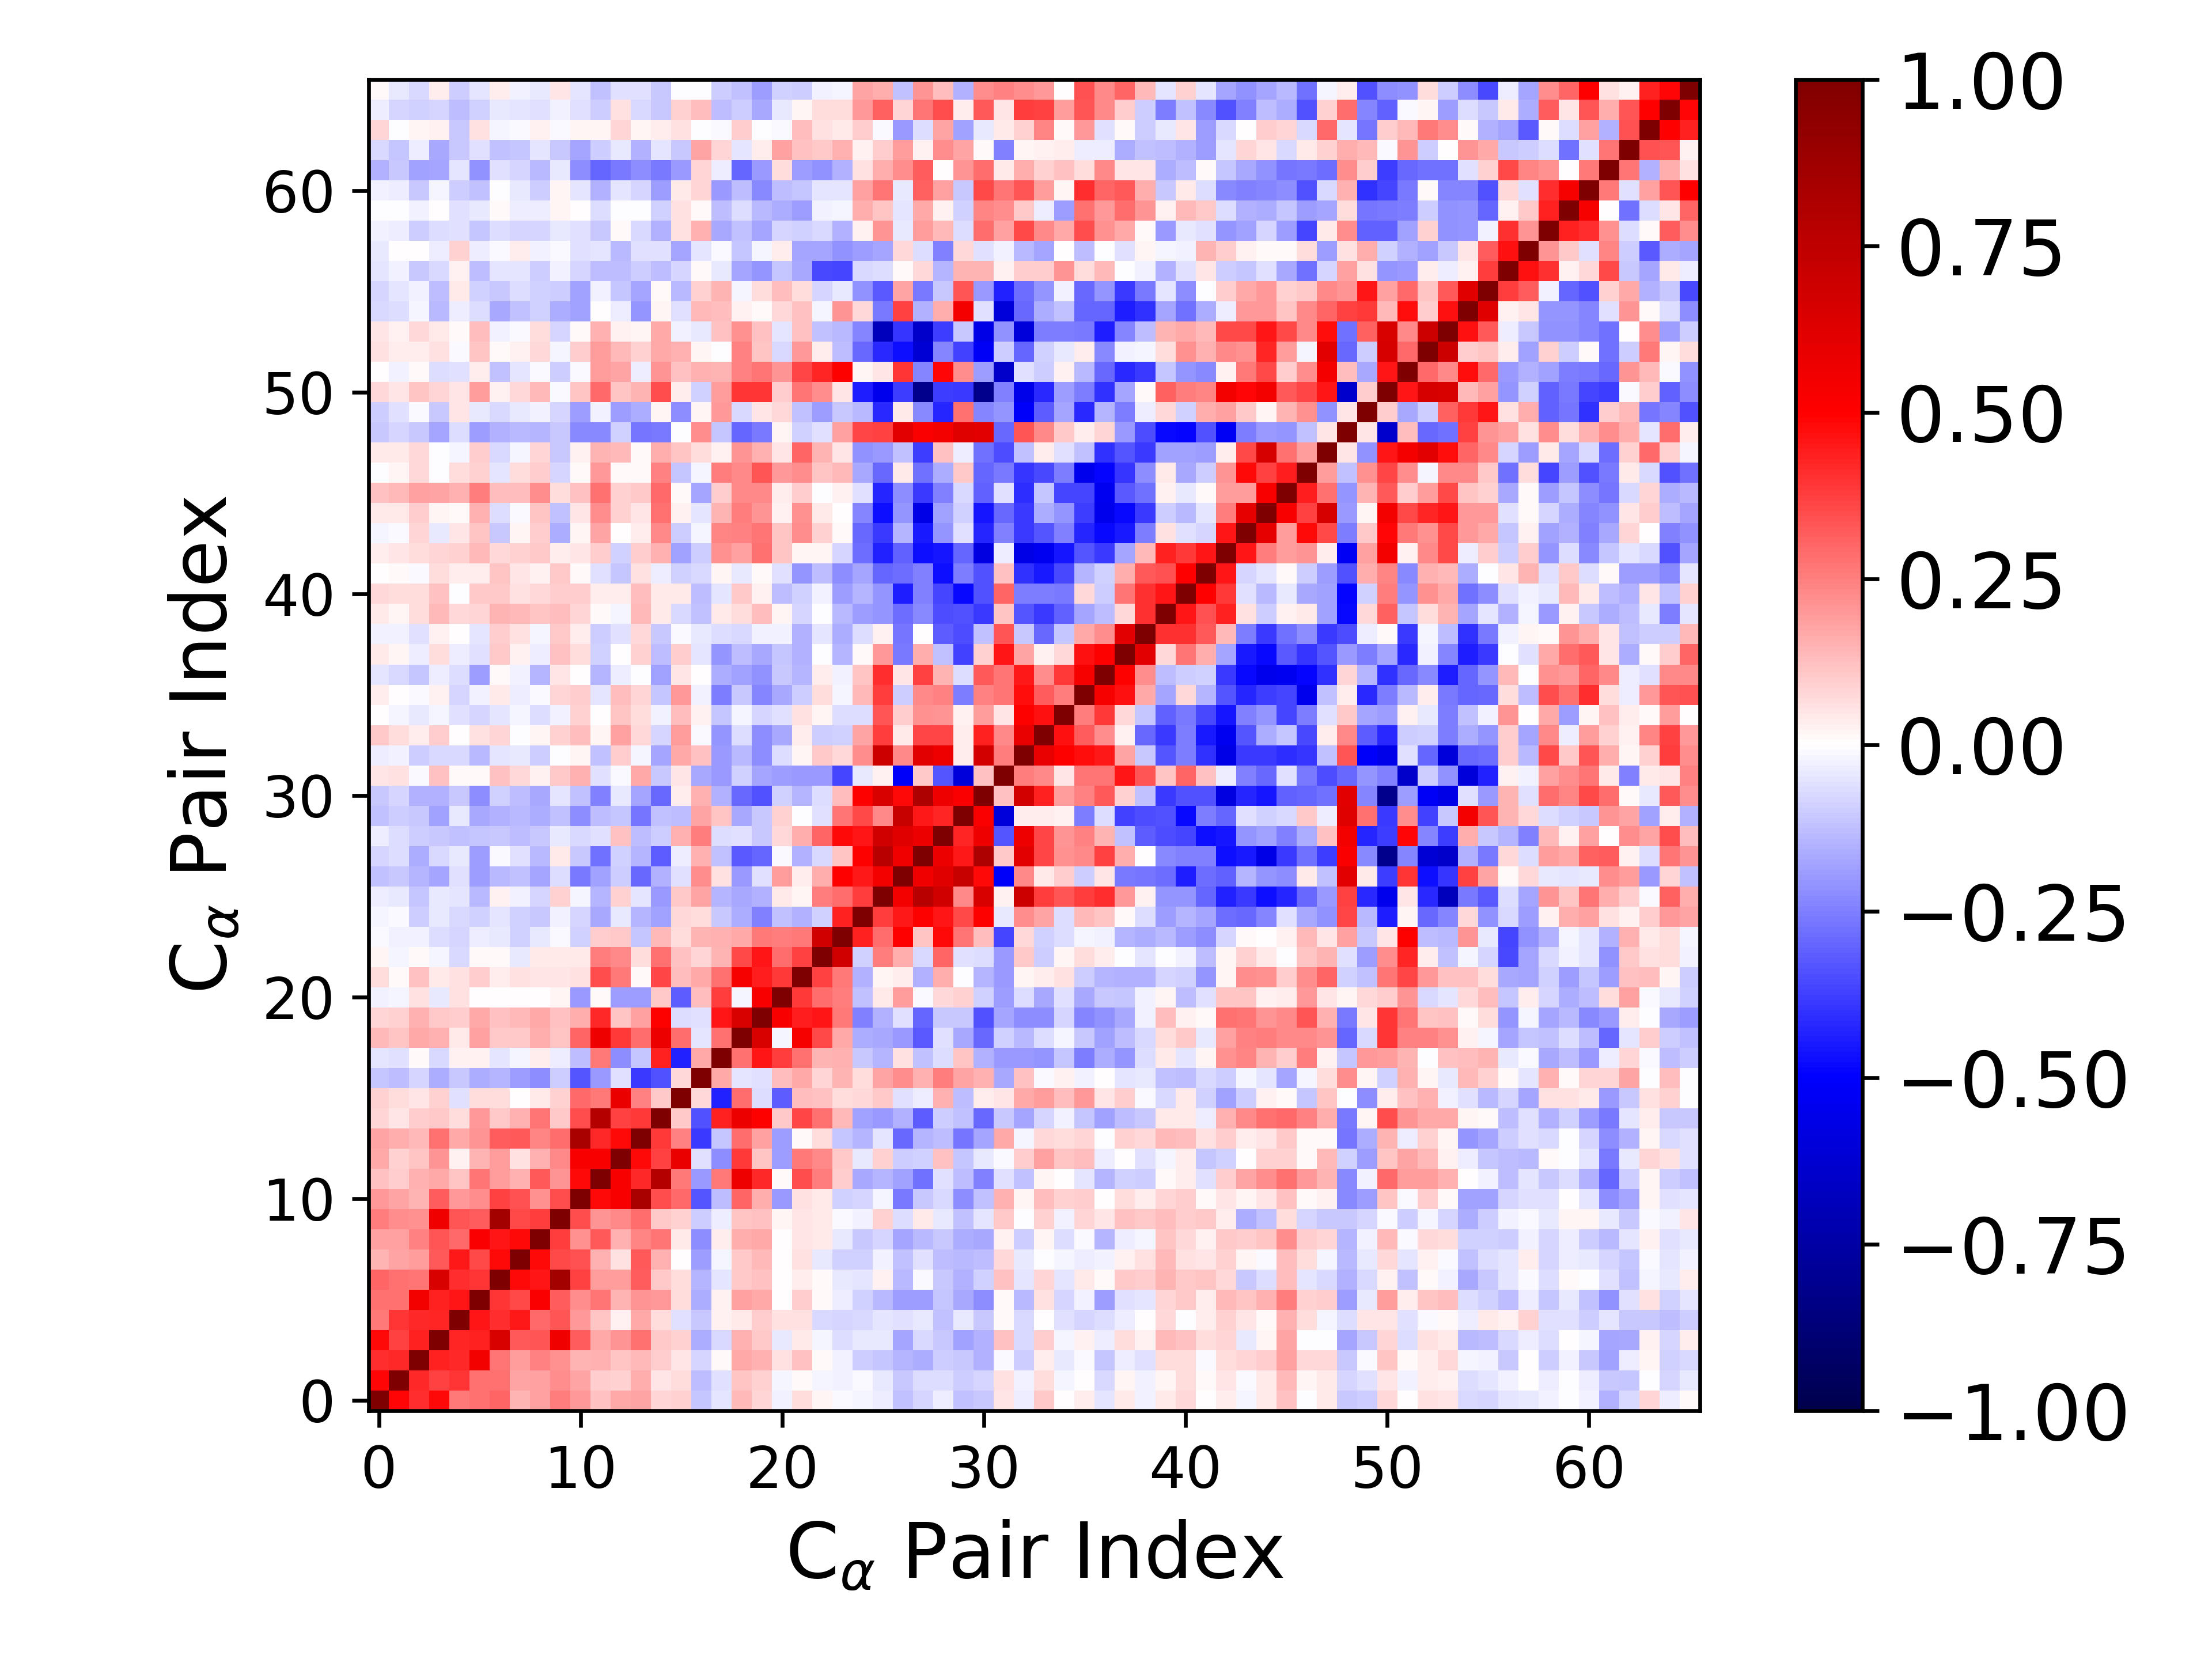

Data behind this chart, as committed beside it:
1.000000000000000000e+00, 4.906604371489387550e-01, 4.111304144328686294e-01, 4.795597736781998521e-01, 2.588418409120985531e-01, 2.788447261347518080e-01, 3.021975749399766209e-01, 1.428030756807268931e-01, 1.801943241415584207e-01, 2.513452730660680756e-01, 1.959739705876989146e-01, 1.217956191874498134e-01, 1.656496371332327744e-01, 1.796717403862899687e-01, 8.552281987245137496e-02, 9.292440455702903612e-02, -1.120265743927789936e-01, -5.310753650495057820e-02, 1.406017512328625596e-01, 8.381612467247571974e-02, -2.841020186735843112e-02, 6.923125504120505869e-02, 1.831416092703204088e-02, -1.253177973329257754e-02
4.906604371489387550e-01, 1.000000000000000000e+00, 4.189852958425480112e-01, 3.672283506114237817e-01, 3.913104782988913732e-01, 2.736950262118891253e-01, 2.768115563206940410e-01, 1.775267372297807955e-01, 1.801491296751111804e-01, 2.201605598841993028e-01, 1.753526718264086237e-01, 9.996404462664286450e-02, 8.660856345998323158e-02, 1.577737058878752319e-01, 5.249979546123734880e-02, 6.279336273801126855e-02, -1.319288403869005866e-01, -5.806785356215905802e-02, 1.163237851819657054e-01, 9.305974325370831857e-02, -1.899000206965774026e-02, 1.087544883184953654e-02, -1.912971530598307074e-02, -2.382856942576897993e-02
4.111304144328686294e-01, 4.189852958425480112e-01, 1.000000000000000000e+00, 4.303301592694988575e-01, 4.203174870799377127e-01, 5.391815880703700881e-01, 2.675607377157822042e-01, 1.911762110593297759e-01, 2.460124660885310011e-01, 2.119142724199733208e-01, 1.424462141595639608e-01, 1.544088287962789852e-01, 1.134618466788614305e-01, 1.377127077666750743e-01, 9.976508218597528177e-02, 5.056325500247794980e-02, -8.277919560165528101e-02, 9.352126327129312022e-03, 1.659786484054415479e-01, 1.543707284354648435e-01, 5.722613650715489830e-02, 1.194823278375287678e-01, 1.492796610354673627e-02, -2.798590748439330755e-02
4.795597736781998521e-01, 3.672283506114237817e-01, 4.303301592694988575e-01, 1.000000000000000000e+00, 4.263990725756954814e-01, 4.305025957058075115e-01, 6.439823365635003460e-01, 3.267932953376794791e-01, 3.336279052469696138e-01, 5.497496965732544538e-01, 3.186958581451155847e-01, 1.683043122505184508e-01, 2.071392618559706467e-01, 2.780045523149169417e-01, 1.056783464137077966e-01, 9.073487474527869301e-02, -1.580514270821934963e-01, -7.213753061750394213e-02, 1.486775139695485082e-01, 1.029825375263102444e-01, -3.972669080752160714e-02, 4.256969115813364485e-02, -1.985065313672095683e-02, -6.254883171880733228e-02
2.588418409120985531e-01, 3.913104782988913732e-01, 4.203174870799377127e-01, 4.263990725756954814e-01, 1.000000000000000000e+00, 4.578624229891698483e-01, 4.138810623631669627e-01, 4.518906847543420757e-01, 2.912260194202056507e-01, 3.282205456542520161e-01, 1.986569862123746255e-01, 1.148313321555520516e-01, 2.908560266630321259e-02, 1.640755771182687839e-01, 6.770942603169270713e-02, -5.890542055791163356e-02, -1.069658268222551806e-01, 3.015420958113786479e-02, 4.471226767801719792e-02, 9.800275663303528728e-02, 6.164371906712525634e-02, 5.829412707375603714e-02, -7.761043379083006066e-02, -7.883548059751711856e-02
2.788447261347518080e-01, 2.736950262118891253e-01, 5.391815880703700881e-01, 4.305025957058075115e-01, 4.578624229891698483e-01, 1.000000000000000000e+00, 3.950791758595217917e-01, 3.560338155151859252e-01, 5.091760903909506863e-01, 3.182584886948102154e-01, 2.234006445315334655e-01, 2.729560740067631386e-01, 1.460519941007240030e-01, 2.099795696912274134e-01, 1.971056666277409275e-01, 6.454882057735827905e-02, -1.609374438621053449e-01, 2.952615430098203333e-02, 1.822054909760039698e-01, 1.644685233517008682e-01, 4.989263025489936408e-03, 9.425276124107986875e-02, 1.275167618116825052e-02, -3.432214232799769837e-02
3.021975749399766209e-01, 2.768115563206940410e-01, 2.675607377157822042e-01, 6.439823365635003460e-01, 4.138810623631669627e-01, 3.950791758595217917e-01, 1.000000000000000000e+00, 4.768917272676050367e-01, 4.566151745540895091e-01, 8.535641937055280515e-01, 3.709432952059014688e-01, 1.931319820733064796e-01, 1.929116670360578878e-01, 3.186395134516301075e-01, 1.020067621869236163e-01, 6.383481270105989536e-02, -1.436338928033746576e-01, -5.018011910932390629e-02, 1.049342544122023879e-01, 1.206570892931475431e-01, 5.139832651096219035e-03, 3.223596927283179508e-02, 1.245394514985910354e-02, -4.446542346536801193e-02
1.428030756807268931e-01, 1.775267372297807955e-01, 1.911762110593297759e-01, 3.267932953376794791e-01, 4.518906847543420757e-01, 3.560338155151859252e-01, 4.768917272676050367e-01, 1.000000000000000000e+00, 4.810315766169906415e-01, 3.560999921405894608e-01, 3.407882607436958922e-01, 1.562371924469910800e-01, 5.559148833216084884e-02, 3.250623728239162014e-01, 1.543810463843172942e-01, 5.389360354676268547e-03, -1.935371871977079050e-01, -2.000396596113672779e-02, 1.016136023726941784e-01, 1.378139782309204531e-01, 4.522124695392589627e-03, 6.049642716934557768e-02, -3.941527463959520333e-02, -8.896251424787739170e-02
1.801943241415584207e-01, 1.801491296751111804e-01, 2.460124660885310011e-01, 3.336279052469696138e-01, 2.912260194202056507e-01, 5.091760903909506863e-01, 4.566151745540895091e-01, 4.810315766169906415e-01, 1.000000000000000000e+00, 3.789187155260413387e-01, 2.163841531683396713e-01, 3.220298226642155925e-01, 1.484748226349311417e-01, 2.346986692479875736e-01, 2.664400109156210283e-01, 4.156061373700935951e-02, -2.247994582428504418e-01, 3.599249531827133225e-02, 1.619708676006129944e-01, 1.686177014778849625e-01, 6.094841178758116963e-03, 5.279942622222707355e-02, 4.345896340349083425e-02, -4.398470334477850435e-02
2.513452730660680756e-01, 2.201605598841993028e-01, 2.119142724199733208e-01, 5.497496965732544538e-01, 3.282205456542520161e-01, 3.182584886948102154e-01, 8.535641937055280515e-01, 3.560999921405894608e-01, 3.789187155260413387e-01, 1.000000000000000000e+00, 3.471250499453279459e-01, 2.090027679474034117e-01, 2.302014533588361278e-01, 2.870654256881234323e-01, 1.070982122798944530e-01, 9.161918064847196508e-02, -9.934953815339188365e-02, -3.723865781022002441e-02, 1.096758463419364726e-01, 1.182858626903842830e-01, 1.770539703814222668e-02, 5.048996377970866450e-02, 4.289020785366470107e-02, -1.241425294817478757e-02
1.959739705876989146e-01, 1.753526718264086237e-01, 1.424462141595639608e-01, 3.186958581451155847e-01, 1.986569862123746255e-01, 2.234006445315334655e-01, 3.709432952059014688e-01, 3.407882607436958922e-01, 2.163841531683396713e-01, 3.471250499453279459e-01, 1.000000000000000000e+00, 4.796479305619224531e-01, 5.203221149909504906e-01, 8.298829355949763897e-01, 3.501695715364975259e-01, 2.946659189404004509e-01, -3.291166430698893031e-01, -1.273270512700772628e-01, 3.041507211213985706e-01, 1.601800431339355790e-01, -2.023713952819048145e-01, 5.846743092941864006e-02, 4.513542289646438332e-02, -8.998852629818161752e-02
1.217956191874498134e-01, 9.996404462664286450e-02, 1.544088287962789852e-01, 1.683043122505184508e-01, 1.148313321555520516e-01, 2.729560740067631386e-01, 1.931319820733064796e-01, 1.562371924469910800e-01, 3.220298226642155925e-01, 2.090027679474034117e-01, 4.796479305619224531e-01, 1.000000000000000000e+00, 5.233312853243924367e-01, 4.195186333532112122e-01, 7.818997722050745613e-01, 2.611385726068905511e-01, -2.005588747562800922e-01, 2.629203677333485367e-01, 5.557522270058703473e-01, 4.201351591640545280e-01, 1.440115621155611987e-02, 3.486360742774747279e-01, 2.539856909131116836e-01, 9.933166068801330129e-02
1.656496371332327744e-01, 8.660856345998323158e-02, 1.134618466788614305e-01, 2.071392618559706467e-01, 2.908560266630321259e-02, 1.460519941007240030e-01, 1.929116670360578878e-01, 5.559148833216084884e-02, 1.484748226349311417e-01, 2.302014533588361278e-01, 5.203221149909504906e-01, 5.233312853243924367e-01, 1.000000000000000000e+00, 4.812425514775807156e-01, 3.702455052462095275e-01, 5.719336102947828460e-01, -5.915050756285306771e-02, -2.214620223281342226e-01, 3.878966575254358951e-01, 1.145987469068524139e-01, -1.912623331757580536e-01, 2.593498022768870315e-01, 2.342559878314375288e-01, 1.044142396855971822e-01
1.796717403862899687e-01, 1.577737058878752319e-01, 1.377127077666750743e-01, 2.780045523149169417e-01, 1.640755771182687839e-01, 2.099795696912274134e-01, 3.186395134516301075e-01, 3.250623728239162014e-01, 2.346986692479875736e-01, 2.870654256881234323e-01, 8.298829355949763897e-01, 4.195186333532112122e-01, 4.812425514775807156e-01, 1.000000000000000000e+00, 3.836812497808467781e-01, 2.440093320212539107e-01, -3.886517242932180372e-01, -1.167161612119013842e-01, 2.853016847579879500e-01, 1.844008089544083850e-01, -1.886192077409273027e-01, 9.461793294041179886e-03, 6.367932897797382030e-02, -1.113967399550294807e-01
8.552281987245137496e-02, 5.249979546123734880e-02, 9.976508218597528177e-02, 1.056783464137077966e-01, 6.770942603169270713e-02, 1.971056666277409275e-01, 1.020067621869236163e-01, 1.543810463843172942e-01, 2.664400109156210283e-01, 1.070982122798944530e-01, 3.501695715364975259e-01, 7.818997722050745613e-01, 3.702455052462095275e-01, 3.836812497808467781e-01, 1.000000000000000000e+00, 1.090011106115521405e-01, -3.395899275422299968e-01, 4.306089636535517795e-01, 5.670426834861979071e-01, 5.042013243735309347e-01, 1.080291921741908245e-01, 3.670346205205530232e-01, 2.777935112616594093e-01, 1.392600707160919216e-01
9.292440455702903612e-02, 6.279336273801126855e-02, 5.056325500247794980e-02, 9.073487474527869301e-02, -5.890542055791163356e-02, 6.454882057735827905e-02, 6.383481270105989536e-02, 5.389360354676268547e-03, 4.156061373700935951e-02, 9.161918064847196508e-02, 2.946659189404004509e-01, 2.611385726068905511e-01, 5.719336102947828460e-01, 2.440093320212539107e-01, 1.090011106115521405e-01, 1.000000000000000000e+00, 7.288105898821053974e-02, -4.330770981271016007e-01, 2.883620959602224976e-01, -6.390127332689646278e-02, -3.194784855686014224e-01, 1.257559006483733866e-01, 1.246739795562765846e-01, 6.610878434828675043e-02
-1.120265743927789936e-01, -1.319288403869005866e-01, -8.277919560165528101e-02, -1.580514270821934963e-01, -1.069658268222551806e-01, -1.609374438621053449e-01, -1.436338928033746576e-01, -1.935371871977079050e-01, -2.247994582428504418e-01, -9.934953815339188365e-02, -3.291166430698893031e-01, -2.005588747562800922e-01, -5.915050756285306771e-02, -3.886517242932180372e-01, -3.395899275422299968e-01, 7.288105898821053974e-02, 1.000000000000000000e+00, 1.696192041442388942e-01, -5.224313168016882225e-02, -6.113951989248633812e-02, 1.254315334224986866e-01, 1.668454427681708152e-01, 8.214332856310915809e-02, 1.436523537399213013e-01
-5.310753650495057820e-02, -5.806785356215905802e-02, 9.352126327129312022e-03, -7.213753061750394213e-02, 3.015420958113786479e-02, 2.952615430098203333e-02, -5.018011910932390629e-02, -2.000396596113672779e-02, 3.599249531827133225e-02, -3.723865781022002441e-02, -1.273270512700772628e-01, 2.629203677333485367e-01, -2.214620223281342226e-01, -1.167161612119013842e-01, 4.306089636535517795e-01, -4.330770981271016007e-01, 1.696192041442388942e-01, 1.000000000000000000e+00, 2.803664787445284690e-01, 4.578030557023635705e-01, 3.775340079898658607e-01, 2.736977107063829351e-01, 1.464054754240718681e-01, 1.551990911852422494e-01
1.406017512328625596e-01, 1.163237851819657054e-01, 1.659786484054415479e-01, 1.486775139695485082e-01, 4.471226767801719792e-02, 1.822054909760039698e-01, 1.049342544122023879e-01, 1.016136023726941784e-01, 1.619708676006129944e-01, 1.096758463419364726e-01, 3.041507211213985706e-01, 5.557522270058703473e-01, 3.878966575254358951e-01, 2.853016847579879500e-01, 5.670426834861979071e-01, 2.883620959602224976e-01, -5.224313168016882225e-02, 2.803664787445284690e-01, 1.000000000000000000e+00, 6.426144163376498186e-01, -1.681263680168521360e-02, 5.303596766715730215e-01, 3.534194146080892884e-01, 1.690278790511959839e-01
8.381612467247571974e-02, 9.305974325370831857e-02, 1.543707284354648435e-01, 1.029825375263102444e-01, 9.800275663303528728e-02, 1.644685233517008682e-01, 1.206570892931475431e-01, 1.378139782309204531e-01, 1.686177014778849625e-01, 1.182858626903842830e-01, 1.601800431339355790e-01, 4.201351591640545280e-01, 1.145987469068524139e-01, 1.844008089544083850e-01, 5.042013243735309347e-01, -6.390127332689646278e-02, -6.113951989248633812e-02, 4.578030557023635705e-01, 6.426144163376498186e-01, 1.000000000000000000e+00, 5.212991910283274466e-01, 4.411813019510726352e-01, 4.540409106819306428e-01, 2.615775668439226376e-01
-2.841020186735843112e-02, -1.899000206965774026e-02, 5.722613650715489830e-02, -3.972669080752160714e-02, 6.164371906712525634e-02, 4.989263025489936408e-03, 5.139832651096219035e-03, 4.522124695392589627e-03, 6.094841178758116963e-03, 1.770539703814222668e-02, -2.023713952819048145e-01, 1.440115621155611987e-02, -1.912623331757580536e-01, -1.886192077409273027e-01, 1.080291921741908245e-01, -3.194784855686014224e-01, 1.254315334224986866e-01, 3.775340079898658607e-01, -1.681263680168521360e-02, 5.212991910283274466e-01, 1.000000000000000000e+00, 3.900607654743871167e-01, 2.814359472161228060e-01, 2.523238239110551784e-01
6.923125504120505869e-02, 1.087544883184953654e-02, 1.194823278375287678e-01, 4.256969115813364485e-02, 5.829412707375603714e-02, 9.425276124107986875e-02, 3.223596927283179508e-02, 6.049642716934557768e-02, 5.279942622222707355e-02, 5.048996377970866450e-02, 5.846743092941864006e-02, 3.486360742774747279e-01, 2.593498022768870315e-01, 9.461793294041179886e-03, 3.670346205205530232e-01, 1.257559006483733866e-01, 1.668454427681708152e-01, 2.736977107063829351e-01, 5.303596766715730215e-01, 4.411813019510726352e-01, 3.900607654743871167e-01, 1.000000000000000000e+00, 3.686566052269112381e-01, 2.586279193183395608e-01
1.831416092703204088e-02, -1.912971530598307074e-02, 1.492796610354673627e-02, -1.985065313672095683e-02, -7.761043379083006066e-02, 1.275167618116825052e-02, 1.245394514985910354e-02, -3.941527463959520333e-02, 4.345896340349083425e-02, 4.289020785366470107e-02, 4.513542289646438332e-02, 2.539856909131116836e-01, 2.342559878314375288e-01, 6.367932897797382030e-02, 2.777935112616594093e-01, 1.246739795562765846e-01, 8.214332856310915809e-02, 1.464054754240718681e-01, 3.534194146080892884e-01, 4.540409106819306428e-01, 2.814359472161228060e-01, 3.686566052269112381e-01, 1.000000000000000000e+00, 6.727080242963396906e-01
-1.253177973329257754e-02, -2.382856942576897993e-02, -2.798590748439330755e-02, -6.254883171880733228e-02, -7.883548059751711856e-02, -3.432214232799769837e-02, -4.446542346536801193e-02, -8.896251424787739170e-02, -4.398470334477850435e-02, -1.241425294817478757e-02, -8.998852629818161752e-02, 9.933166068801330129e-02, 1.044142396855971822e-01, -1.113967399550294807e-01, 1.392600707160919216e-01, 6.610878434828675043e-02, 1.436523537399213013e-01, 1.551990911852422494e-01, 1.690278790511959839e-01, 2.615775668439226376e-01, 2.523238239110551784e-01, 2.586279193183395608e-01, 6.727080242963396906e-01, 1.000000000000000000e+00
-1.623836297567997355e-02, -1.450730631159627762e-02, -1.015524810654894472e-01, -4.030252670593971465e-02, -7.527105028241257156e-02, -9.257598756638320270e-02, -5.094211437152845745e-02, -9.246273021317753804e-02, -1.090599617265810700e-01, -3.113470753537937036e-02, -8.571346151804005997e-02, -1.710988098461175833e-01, -3.926113154503824143e-02, -1.433274094290231393e-01, -1.847988995790350031e-01, 7.202290172757121189e-02, 6.653920708573063392e-02, -1.077418119765985588e-01, -1.574409327050493579e-01, -2.426861867956488228e-01, -1.203505777930763965e-01, -1.556355642543104933e-01, -8.846411372537833773e-02, 4.335239428184535782e-01
-3.171567903097449737e-02, -4.155783253679869171e-02, -1.126879725978084668e-01, -4.344129171202994188e-02, -5.423631729200156099e-02, -1.340603200637136838e-01, 2.949556350246001699e-02, -2.990085357641697125e-02, -8.283374720124739299e-02, 9.064880372885733562e-02, -1.950758775704720255e-02, -1.431953989422229956e-01, 8.711401625012925309e-02, -5.343231301905182473e-02, -2.003271027690126660e-01, 1.059085992813621341e-01, 1.775804955552753306e-01, -1.444465855309152447e-01, -1.706336777833310780e-01, -1.501180855851347584e-01, 3.919306906140099939e-02, 2.283105959193971676e-02, 2.524822171884096300e-01, 2.880039309941357928e-01
-1.184948452862828044e-01, -1.040730036597384695e-01, -1.443376233906732975e-01, -1.758997162348047705e-01, -5.997492815400547184e-02, -1.898421587330179072e-01, -1.337996065007147906e-01, -1.173688886168756385e-01, -1.769677263304665626e-01, -6.956808393173147254e-02, -2.616081343785893742e-01, -1.826984855428237242e-01, -9.882822810639328714e-02, -2.936741780142766989e-01, -1.562460809023886177e-01, -6.209670064588516947e-02, 2.243522292815330887e-01, 6.073537304538175613e-02, -1.955397244619382913e-01, -6.081384461317221324e-02, 1.884318013213850118e-01, 3.420775238480792957e-02, 1.577002742877238739e-01, 4.931019490191516641e-01
-8.345364878093532168e-02, -6.531010555832962583e-02, -1.572870359918103755e-01, -7.427022066882209284e-02, -4.408615611704787274e-02, -1.926740668538650392e-01, -9.078454240715469817e-03, -5.744407223830754611e-02, -1.403529674245001801e-01, 4.202098887512287911e-02, -1.075461101200510250e-01, -2.756172991039530507e-01, -8.886996390099406729e-02, -1.457277244575044539e-01, -3.140151535266394456e-01, -3.785872007560057290e-02, 1.550615841947340368e-01, -1.176223877618714636e-01, -3.249522815291362998e-01, -2.987039015837085199e-01, -1.500475513520687157e-02, -1.500192548167543771e-01, -7.222440467184527979e-02, 1.117870186203951954e-01
-3.336111655305287749e-02, -6.270760157246882405e-02, -9.405845618259262020e-02, -1.036601315970864107e-01, -1.178591365427568149e-01, -1.131578322378871265e-01, -1.071902167746083406e-01, -1.260684629340702301e-01, -1.039236253085001338e-01, -4.469851589567913619e-02, -7.214311214765697922e-02, -5.477968230023192581e-02, 1.194580120432669756e-01, -1.307099085310276521e-01, -9.632235990137852366e-02, 1.501398224495788525e-01, 2.530385128126376171e-01, -6.260725085007791402e-02, -6.033289431321479240e-02, -1.024927691531624940e-01, 7.532545708924601180e-02, 1.608896965651354372e-01, 2.986975195178004361e-01, 4.831763548420054399e-01
-1.206016741732609115e-01, -9.651290251753717742e-02, -1.027689951847750860e-01, -1.866027061622849148e-01, -3.948941071111480156e-02, -1.657206517343464691e-01, -1.490949090540659994e-01, -1.372250295473942949e-01, -1.589810084961664483e-01, -1.172475921914631902e-01, -2.224285003422460105e-01, -1.321329538221377997e-01, -1.139694447613215367e-01, -2.662707223978176829e-01, -1.216948575074155020e-01, -1.263586311236262194e-01, 1.789322930346110008e-01, 1.130128649743715047e-01, -1.690246959859461051e-01, -1.023457143648313361e-01, 9.166697179830501918e-02, -2.968009127252180333e-03, -5.494557320300590825e-02, 2.700595925150003906e-01
-1.034787243900048975e-01, -8.297903375537493686e-02, -1.559368044936304265e-01, -1.514827009307838646e-01, -1.037289451952235209e-01, -2.196404213622918933e-01, -9.297017961375775297e-02, -1.252477744647914615e-01, -1.658686117387444259e-01, -4.841857515952481539e-02, -1.242290633117361237e-01, -2.433222014381953291e-01, -4.377538323776497542e-02, -1.793100184371053674e-01, -2.904090549784222319e-01, 3.169310160897161749e-02, 1.516875328491309460e-01, -1.524216664816346045e-01, -2.956462123000246356e-01, -3.420767380586765549e-01, -9.181121267460493063e-02, -1.417196383344456190e-01, -6.986742946266510934e-02, 1.318219115660017038e-01
5.132158579763164419e-02, 5.636434459125301555e-02, -8.389218444195647648e-03, 1.174099515775139241e-01, 9.138553420351972628e-03, 1.336936771313330941e-02, 1.223703180042397115e-01, 7.271508447556469801e-02, 2.779341174046833993e-02, 1.078066028120141379e-01, 1.511225710902205921e-01, -6.179891708107883991e-02, -8.696882745162327205e-03, 1.649557200787644673e-01, -1.054696145753665909e-01, 4.864665523444540451e-02, -1.645506540697429798e-01, -1.990428829098873365e-01, -9.359191327113663972e-02, -1.759572386836134594e-01, -1.945894738400163471e-01, -2.000244537914883380e-01, -2.002189192815656826e-01, -3.654228717651635261e-01
-3.839758792357796102e-02, -2.761276755632574229e-02, -9.442165258401152839e-02, -7.423253712466471033e-02, -7.223433881106132437e-02, -1.369552995342740720e-01, -4.781786064760864402e-02, -4.435909659137431821e-02, -9.875071747153178758e-02, -3.332938506466691635e-03, 1.782003149206391746e-02, -1.188744086011485762e-01, 1.000872209634623977e-01, -1.890620102057335300e-02, -1.767875212341201152e-01, 1.681109623207274195e-01, 1.223734242581939052e-01, -2.002804211475466833e-01, -1.335252061955872760e-01, -2.210589750018029931e-01, -6.624617012889535972e-02, 2.201367458513546135e-02, 1.042899396496920206e-01, 7.625800075518598953e-02
1.023822049540628470e-01, 6.686665009838936580e-02, 3.712939921423680234e-02, 9.817311446458337754e-02, 3.848552099701955552e-05, 5.577397069791660555e-02, 8.229030012213250922e-02, -2.724805752068112387e-04, 2.342366722899464140e-02, 9.034451029970733127e-02, 1.278663649875591279e-01, 2.055310457780707908e-02, 1.799467149030859470e-01, 7.652020688375665847e-02, -7.874394181668623038e-02, 1.912673221389138145e-01, -1.029058494413013364e-02, -2.097520565013510641e-01, -6.340591721237559542e-02, -2.189340056512141808e-01, -1.702692364928899416e-01, 3.175063276311416993e-02, -9.437869204219546948e-02, -9.197332195781920960e-02
5.581635484677193067e-03, -1.722052263847945880e-02, -3.935839213468303455e-02, -2.110789952430748920e-02, -6.009350012735698021e-02, -7.813662018886161076e-02, -4.782646063277832399e-02, -2.142859065131130086e-02, -7.022852613312036141e-02, -3.109389519159526383e-02, 8.687447253531817293e-02, 5.381273794468467361e-03, 1.117315464711467754e-01, 6.906037345842622188e-02, -2.650984592985890231e-02, 1.306180088595386146e-01, 2.420596774688085415e-02, -1.151182575946418929e-01, -1.775082264098285650e-02, -8.249200816655562207e-02, -5.716721669868106426e-02, 5.524364111633345287e-02, 2.188529183171606524e-02, -6.323204240163783629e-02
3.596288727461059015e-02, 4.990645879501139602e-03, -1.304614595906083974e-02, 2.423495645129842418e-02, -8.217742668708513665e-02, -2.818497881574606387e-02, 4.525335563920926396e-02, -3.736410214012469977e-02, -1.455573661710104182e-02, 8.196543349666426947e-02, 9.617789253542712025e-02, -5.187236070294127394e-02, 1.308447750253675101e-01, 8.263743729741693245e-02, -1.106769614833254672e-01, 1.953629660305523097e-01, -3.056421698090378697e-02, -2.503223120532652723e-01, -1.031650967319442530e-01, -2.346356608591186055e-01, -1.712570604851898215e-01, -1.014193444060972199e-01, 6.619922602607919426e-02, -1.902313984687937359e-02
-4.970431151154766636e-02, -7.764705393023005331e-02, -1.095490936495923662e-01, -3.678800683728272736e-02, -7.012538838336908331e-02, -1.899694812597506333e-01, 1.409807281756462506e-02, -2.713206823933282663e-02, -1.406395510495888346e-01, 5.324314059638678848e-02, 5.696966361435176415e-03, -1.450578498317163512e-01, -3.735761483794624443e-02, -6.114255131091481284e-03, -1.817466643759112488e-01, 4.986180543162783280e-02, 4.798185350852075641e-03, -1.605619869282519929e-01, -1.845068392626736664e-01, -2.149482625270042746e-01, -1.055621034265391001e-01, -1.463728153708750146e-01, 3.787870455579679663e-02, -2.671401042720966332e-02
4.291696916419060481e-02, 1.903098199036358865e-02, -3.786018820226143278e-02, 6.824490314825175374e-02, -3.328482938469035785e-02, -6.168839221092340536e-02, 1.082160467179143215e-01, 2.710479865358941462e-02, -3.680920634937577540e-02, 1.197808177816046121e-01, 6.352316174199199028e-02, -8.785096189937890987e-02, 7.271466339532749873e-03, 8.689654644846456222e-02, -1.320023691359005213e-01, 9.731385216595775378e-02, -4.705673412817992091e-02, -2.074285658678562405e-01, -1.317529867378916808e-01, -1.691551340569781570e-01, -1.157115425109054574e-01, -1.511921957449652021e-01, -1.198563519558248349e-03, -1.416477422478448212e-01
-2.544941487773213010e-02, -2.682293353940798028e-02, -6.214068236214801561e-02, 2.945151292859674030e-02, 6.617773872777443604e-03, -4.927515461276400777e-02, 9.819497280713608556e-02, 5.939952728190855263e-02, -1.577472349737725835e-02, 1.047595539451381119e-01, 3.879277584078787838e-02, -9.558760851809623704e-02, -5.503945508597194586e-02, 7.647225891461802150e-02, -1.017105627059668310e-01, -1.391100566376404606e-02, -4.192575501502101426e-02, -6.980480974041726461e-02, -7.617427367503724900e-02, -2.788246568346967186e-02, -2.418502421946781486e-02, -1.548634756407196722e-01, -4.888901131954311030e-02, -1.637555634764455148e-01
4.133270438954800285e-02, 1.600580962543756564e-02, 6.373691691133132053e-02, 1.358479062298378337e-01, 7.248985925514238315e-02, 8.190916623539620800e-02, 1.481567959693635972e-01, 1.387913230850967017e-01, 1.097420227191852893e-01, 1.310403810283186088e-01, 8.247998754879969086e-02, 1.436632300586623834e-02, -2.230178914950759275e-02, 1.363777436797535547e-01, 4.603520945951750099e-02, -7.750418951750226437e-02, -1.175183018385194678e-01, 4.338696081401422627e-02, 6.367314387167423428e-02, 1.301254565601037416e-01, 1.901622362733778118e-02, -7.828938852420615213e-02, -7.339427310335841156e-03, -1.348294167314530168e-01
7.806998657455437030e-02, 6.556019764864731703e-02, 6.603032424964883074e-02, 1.233492047654475426e-01, -6.699653690404448747e-03, 1.066387229401258435e-01, 1.054804894432214979e-01, 5.511333397732139788e-02, 7.575764332137870094e-02, 9.807668337597721941e-02, 9.428957087570453977e-02, 3.471243192030501468e-02, 3.596720501880812382e-02, 1.310264143052561336e-01, 4.102562713253501969e-02, 4.526358637844645622e-02, -1.275034486038177650e-01, -5.399170894834851714e-02, 1.065508985035297784e-01, 2.926908947620190243e-02, -1.300592261409067862e-01, -9.025962358868980240e-02, -3.122035424329732203e-02, -1.904239074166544643e-01
4.484459053815245940e-06, 1.130616725537415129e-02, -9.631991656197304297e-03, 6.951150323908013295e-02, 3.777453418821784953e-02, 3.853447128981346559e-02, 1.136775783937548218e-01, 5.046053601729480476e-02, 2.447925647223926290e-02, 1.017173489015104765e-01, 1.292436511387415159e-02, -5.711275020777509953e-02, -1.145366647278526079e-01, 6.080338864067256349e-02, -3.466835336011528379e-02, -8.916782416078759821e-02, -7.370941158601730658e-02, 1.839439467449489884e-02, -4.100739840714889839e-02, 8.488407076852182501e-03, -5.609491992441347635e-02, -2.070562309908249021e-01, -1.316717988888994328e-01, -2.228589387722021975e-01
3.835990216997026830e-02, 4.971930636513451768e-02, 6.744228421536682672e-02, 7.886510975066653162e-02, 9.227623010053734309e-02, 1.360309794571168407e-01, 7.367073601478932310e-02, 9.347971961295818699e-02, 1.081315267226334170e-01, 3.125188034330264597e-02, 5.154811758329368859e-02, 9.713762085699659266e-02, -9.059534790419876416e-02, 9.773079485535599020e-02, 1.519024145584389474e-01, -1.808001397832845192e-01, -9.892987666719429973e-02, 2.179217549159165324e-01, 1.832379596594063964e-01, 2.766556054661465369e-01, 1.154952321311879387e-01, 2.190040272863815959e-02, 1.889761601614180220e-02, -7.884406642253712072e-02
-1.698530602482865165e-02, -8.136476646993739958e-03, 8.016890229859921502e-02, -4.574720479203091272e-02, 4.966389166957436985e-02, 1.146857429541661422e-01, -1.061886767248773344e-01, 2.192742298855280061e-02, 1.001791783626250626e-01, -1.587525799515483726e-01, 1.815181610252063552e-02, 1.773505923041424071e-01, 6.356461017031931303e-03, 3.708694814503049608e-02, 2.331561599306136712e-01, -9.695691399979430858e-02, -1.745341722845586072e-02, 2.364582826837529350e-01, 2.496224911414422765e-01, 2.694119105029368355e-01, 1.144476723597529638e-01, 2.226127974113532582e-01, 8.612634859770929019e-02, 1.055475337627422190e-02
4.245271771444477510e-02, 4.005566579150766221e-02, 9.444334185458780340e-02, 1.667624970892858660e-02, 1.111115388513092030e-02, 1.521615875449212896e-01, -7.022318177244334103e-02, -1.271424045002128925e-02, 1.100379561944163226e-01, -1.237491806883747464e-01, 5.319287014397051927e-02, 2.264163915914921277e-01, 8.806644464011138818e-02, 5.026747857443621126e-02, 2.746894261857568686e-01, 2.961135602174938541e-02, -5.160759137614888414e-02, 1.407007861243726454e-01, 2.545841015121000361e-01, 2.071262856999629975e-01, 2.798023302874159263e-02, 2.183947224395383357e-01, 4.115891114334315620e-02, 5.015849434289250570e-03
1.225451169561283526e-01, 1.395258308835440886e-01, 1.839080465077343740e-01, 1.765149210807176183e-01, 1.523051081569135323e-01, 2.511874328720465899e-01, 1.269806223702691916e-01, 1.264546775491322828e-01, 2.209693115889788395e-01, 6.922531388110103601e-02, 1.193848966477740886e-01, 2.805260126492427064e-01, 8.766355090418735674e-02, 1.076418212847701505e-01, 2.952516282467372299e-01, 1.009076282029445527e-02, -1.764577672270035980e-01, 9.833435776309112919e-02, 2.330898915085672374e-01, 2.317264829506568702e-01, 3.382097421854285413e-02, 1.013614554700152659e-01, -1.837755346702775591e-03, 3.068987568972605245e-02
-5.673869186344548954e-03, 1.772252338718400752e-02, 7.800932733591012247e-02, -3.393735884697785671e-03, 6.496914688182169051e-02, 9.202303002903274021e-02, -4.924375693454204062e-02, 6.340225216720245249e-02, 9.390942782669683964e-02, -8.523303442899878013e-02, 8.136070637950014450e-03, 1.972884020810690142e-01, 8.057990650714224809e-03, 1.430655491376031652e-02, 2.464289900557680990e-01, -1.158811098362200476e-01, -1.793301504718606762e-02, 2.507692512525501738e-01, 2.308439953842225112e-01, 3.357882678981430891e-01, 2.007052291203969552e-01, 2.236531598465422432e-01, 1.118939646463594922e-01, 1.370248174112494166e-01
3.959731923223212130e-02, 4.212958676142680020e-02, 7.202198821751459867e-02, -4.372667935750466049e-03, -2.248185780178362653e-02, 9.931717875111586991e-02, -7.034969115624999103e-02, -2.149979610123169474e-02, 7.912420829898060559e-02, -1.021469553606437070e-01, 2.627589661567435869e-02, 1.450921182362391315e-01, 1.340966389276486148e-01, 1.091725465710580503e-02, 1.566262926740128736e-01, 1.119091546173479335e-01, 6.853654526938500469e-02, 2.987241241219697196e-02, 2.104917846779583990e-01, 1.488855807924707175e-01, 5.058817555432251062e-02, 2.983384755067831073e-01, 1.429487990033828371e-01, 5.305951936835689997e-02
-1.061225626133743827e-01, -8.298958550222142183e-02, -1.084204611655535250e-01, -1.776578898960589348e-01, -6.922783623007161546e-02, -1.879275688084331708e-01, -1.520082080327815333e-01, -1.393893390340301408e-01, -1.415096026001728957e-01, -1.031285117911311389e-01, -2.298232015289425612e-01, -2.270755970314063121e-01, -8.983269388626435870e-02, -2.678614582702359415e-01, -2.613283974129997911e-01, -6.687653701539071627e-03, 2.192425070215044958e-01, -1.158874263809417382e-01, -3.027712538930107389e-01, -2.612734598692610377e-01, 2.213475286007282605e-02, -8.904936352831112345e-02, -6.076209573897338456e-02, 1.802887549006104428e-01
-9.863016278923524005e-02, -5.512016160218131955e-02, -8.257222216283536045e-03, -1.034160919183730182e-01, 4.871059825931185056e-02, -4.252426688286091438e-02, -7.072722877471909753e-02, -4.637688412040712888e-02, -2.511640248553194399e-02, -8.415852908541363031e-02, -1.907925616141561975e-01, -3.023950132092098619e-02, -1.887659755318556454e-01, -1.619414926316498915e-01, 1.650945491886764149e-02, -2.247066241950637089e-01, 1.644572692770827210e-02, 1.987572924367257965e-01, -7.485087377127286334e-02, 5.434430340993409020e-02, 7.104245328130157078e-02, -1.191649610031089990e-01, -1.942410955778991755e-01, -1.030739542220619753e-01
7.294878500085041906e-02, 4.812086702926537257e-02, 1.131475495524577185e-01, 8.176040783809386536e-02, 4.741628096153265026e-02, 1.907937352261115382e-01, 2.622580724577720443e-02, 7.687833797000478975e-02, 1.367790578568145732e-01, -1.466526881067046865e-02, 1.158993125201563390e-01, 2.965466634832808479e-01, 1.156087783465359758e-01, 1.464255638585258978e-01, 3.453039877567676830e-01, 3.762597271719657355e-02, -9.177993137915131661e-02, 1.943795516681033619e-01, 3.943178309032159823e-01, 3.921373071632900942e-01, 9.887551562775141745e-02, 2.733768019488491130e-01, 2.231844263114397264e-01, 5.253658292130657104e-02
5.812187202612976653e-03, -3.124931234685468517e-02, 1.257620242260548346e-02, -6.740097486739836385e-02, -5.527911085782447054e-02, 3.636045386544774910e-02, -1.180284403637546636e-01, -5.414154002060263260e-02, -1.522218800559871875e-02, -9.752028020947910159e-02, -1.364966783416791084e-02, 1.879206721320493823e-01, 1.719358189346956722e-01, -3.208717938973375955e-02, 2.066691551030225282e-01, 1.232515592653039699e-01, 1.547291283207687940e-01, 1.474447224009355628e-01, 2.489244739303076992e-01, 2.704379811397130684e-01, 2.052785529558750766e-01, 3.602811362212167690e-01, 4.293656466242469771e-01, 5.062510660084654779e-01
5.902858228863740175e-02, 3.845386425357627536e-02, 3.568982483140140105e-02, 6.235878435288924604e-02, -1.390263893878348166e-02, 1.143495192850957909e-01, 1.518903298454080814e-02, 2.481561796349868176e-02, 7.315977317026303717e-02, -1.614522764872937735e-02, 9.546597236764151062e-02, 1.875942387204201089e-01, 1.379704236740068590e-01, 8.907899562394952508e-02, 1.707338383496383449e-01, 1.511345815829874817e-01, 1.868266897750349778e-02, -7.753786677688166359e-03, 2.454935618642203610e-01, 1.157728839500853507e-01, -7.286930935520187502e-02, 1.986333459545750468e-01, 3.234143238463575709e-02, -1.258370668969348016e-01
4.857212299910799308e-02, 2.721574955907581084e-02, 7.747566053906039529e-02, 4.156223353223068018e-02, 8.515080094754219620e-03, 1.298598048323237053e-01, -2.849128183970044831e-02, -1.077488637512511241e-02, 6.442853137511786454e-02, -7.947787808744923022e-02, 1.291010367646970060e-02, 1.547034005637605569e-01, 2.898246109067478121e-02, 2.187198722040867988e-02, 1.682912735492727851e-01, -2.512071282347338314e-02, -4.254210856902374688e-02, 1.201402360839190497e-01, 2.123911038966487808e-01, 1.208649057590698295e-01, -5.053815332476953304e-02, 1.245486181571193729e-01, -1.223663822943129309e-01, -1.377524588107813808e-01
-7.233404693815724540e-02, -6.732780891126816103e-02, -1.717290330549712737e-02, -1.388923522832376800e-01, -3.564824297526422020e-02, -6.508911112301427049e-02, -1.704464115132470203e-01, -1.228728184274610058e-01, -8.827910824437755488e-02, -1.624453892671142152e-01, -1.854229223116543313e-01, 4.617689012245807141e-03, -3.299468529688182744e-02, -2.089791590739646654e-01, 2.058744292770060130e-02, -5.499708718490620846e-02, 1.342308728693955566e-01, 1.266969922020579897e-01, 2.468736000139845968e-02, 1.063956995738972629e-02, 7.348862260622342213e-02, 1.227410687231814124e-01, -2.115145505317887753e-02, 2.097298213505036091e-01
-7.855096506504599674e-02, -4.762746056027079844e-02, -2.540721932985457940e-02, -1.290446896646099961e-01, 4.084211626423055880e-02, -9.262253552821432534e-02, -1.038555495293625452e-01, -6.780728720147431721e-02, -9.208665114961391007e-02, -9.926524379500056838e-02, -1.808446585601748979e-01, -3.001116539948410836e-02, -1.143024721929592202e-01, -1.758283494969828109e-01, 1.488253944173330984e-02, -1.344706181346745910e-01, 8.912718416268659849e-02, 1.423042096062830386e-01, -1.640533323901240473e-02, 6.747738894570622092e-02, 1.323524194329187831e-01, 6.365727547153794685e-02, -7.913557675458460228e-02, -4.452610994763174512e-02
-5.381718297905385695e-02, -2.799391190200692728e-02, -1.081927934422791671e-01, -7.672712773250278673e-02, 2.594982977297187812e-02, -1.309645319689126119e-01, -5.333045424317872651e-02, -4.733649038103956291e-02, -9.886489026547728987e-02, -2.662263850612486479e-02, -8.162177273928578058e-02, -1.253615205466449556e-01, -1.261812201157449798e-01, -9.598203994870631306e-02, -1.319822405246440233e-01, -8.557952346815320133e-02, 1.090104421301476938e-02, -4.302505615107860004e-02, -1.735853768803929109e-01, -2.100586625049865597e-01, -1.159427775690619333e-01, -1.650054651623869273e-01, -3.537241410181595769e-01, -3.626275580806215815e-01
-4.055454954204908841e-02, 7.230275618435839415e-03, 6.001123772598843976e-03, -3.227543820516079465e-02, 8.601052964482708285e-02, -3.447448197731759617e-02, -8.214849306543750215e-03, 3.778215654197318585e-02, -2.948023221669152441e-02, -1.496157457326673969e-02, -5.962699898887705713e-02, -5.095137090674812380e-02, -1.364160006784000123e-01, -5.620058428308747495e-02, -6.131427093845280563e-02, -1.778805559762351718e-01, -5.155328179525717203e-02, -8.494801060353978500e-03, -1.149474745887321125e-01, -1.642639934576818617e-02, 3.466381668509053993e-02, -1.767632385195854194e-01, -1.785908060640367112e-01, -2.125403514863666854e-01
-2.385512739509971364e-02, -3.201866278917605418e-02, -9.418831142503790443e-02, -7.007655178790392347e-02, -5.898044487715189271e-02, -1.102613189021382084e-01, -6.267659347880344400e-02, -7.838583725185047091e-02, -8.126987611542260681e-02, -4.286545469924745583e-02, -5.604467810575183145e-02, -1.070362515415128890e-01, 9.775925793460198132e-03, -7.423187378243194245e-02, -1.534137147260719314e-01, 5.990754680217272310e-02, 1.557150587172021206e-01, -1.684836545544078634e-01, -1.205541685399878632e-01, -1.746808024811170867e-01, -8.132655005820271787e-02, -8.689937408358354431e-02, -7.378194465441924310e-02, -1.523511122626573788e-01
-1.882698490745510125e-03, -3.751271817989281377e-03, -2.609787732499160157e-02, 2.958604833168927608e-03, -5.692167000223857104e-02, -4.260959340267991835e-02, 1.104647703053245576e-02, -3.289680146912745545e-02, -3.559058134427661030e-02, 2.018927757215057892e-02, 5.197117765322875615e-03, -6.359885154673820817e-02, -1.175677336722604632e-03, -5.440027373257295788e-03, -9.167328103815859663e-02, 5.544198976650601546e-02, 1.379025362641353100e-02, -1.299390709610083738e-01, -6.715412338345129462e-02, -1.338322974708224533e-01, -1.584215232505782611e-01, -1.942564599660878411e-01, -2.746490701694453973e-02, -1.731957954680371503e-02
-2.864636451673556461e-02, -3.532707346393828413e-02, -1.056473157276422714e-01, -2.118583742650627724e-02, -9.947364683932512219e-02, -1.245386100223742215e-01, -1.421996280325023634e-03, -4.353428653102096868e-02, -9.502935774239039401e-02, 2.105151874588941791e-02, -4.895495744650239095e-02, -1.526572260961022720e-01, -5.079546789680679242e-02, -8.487890474142964492e-02, -1.916244977933927451e-01, 4.115570023246483550e-02, 8.452921094484019959e-02, -1.980730158435169697e-01, -1.254480729933080962e-01, -2.277466845878556856e-01, -1.317287807277561229e-01, -1.136667353592311080e-01, -4.814228324449879026e-02, -5.331483769017398427e-02
... 5 more rows
